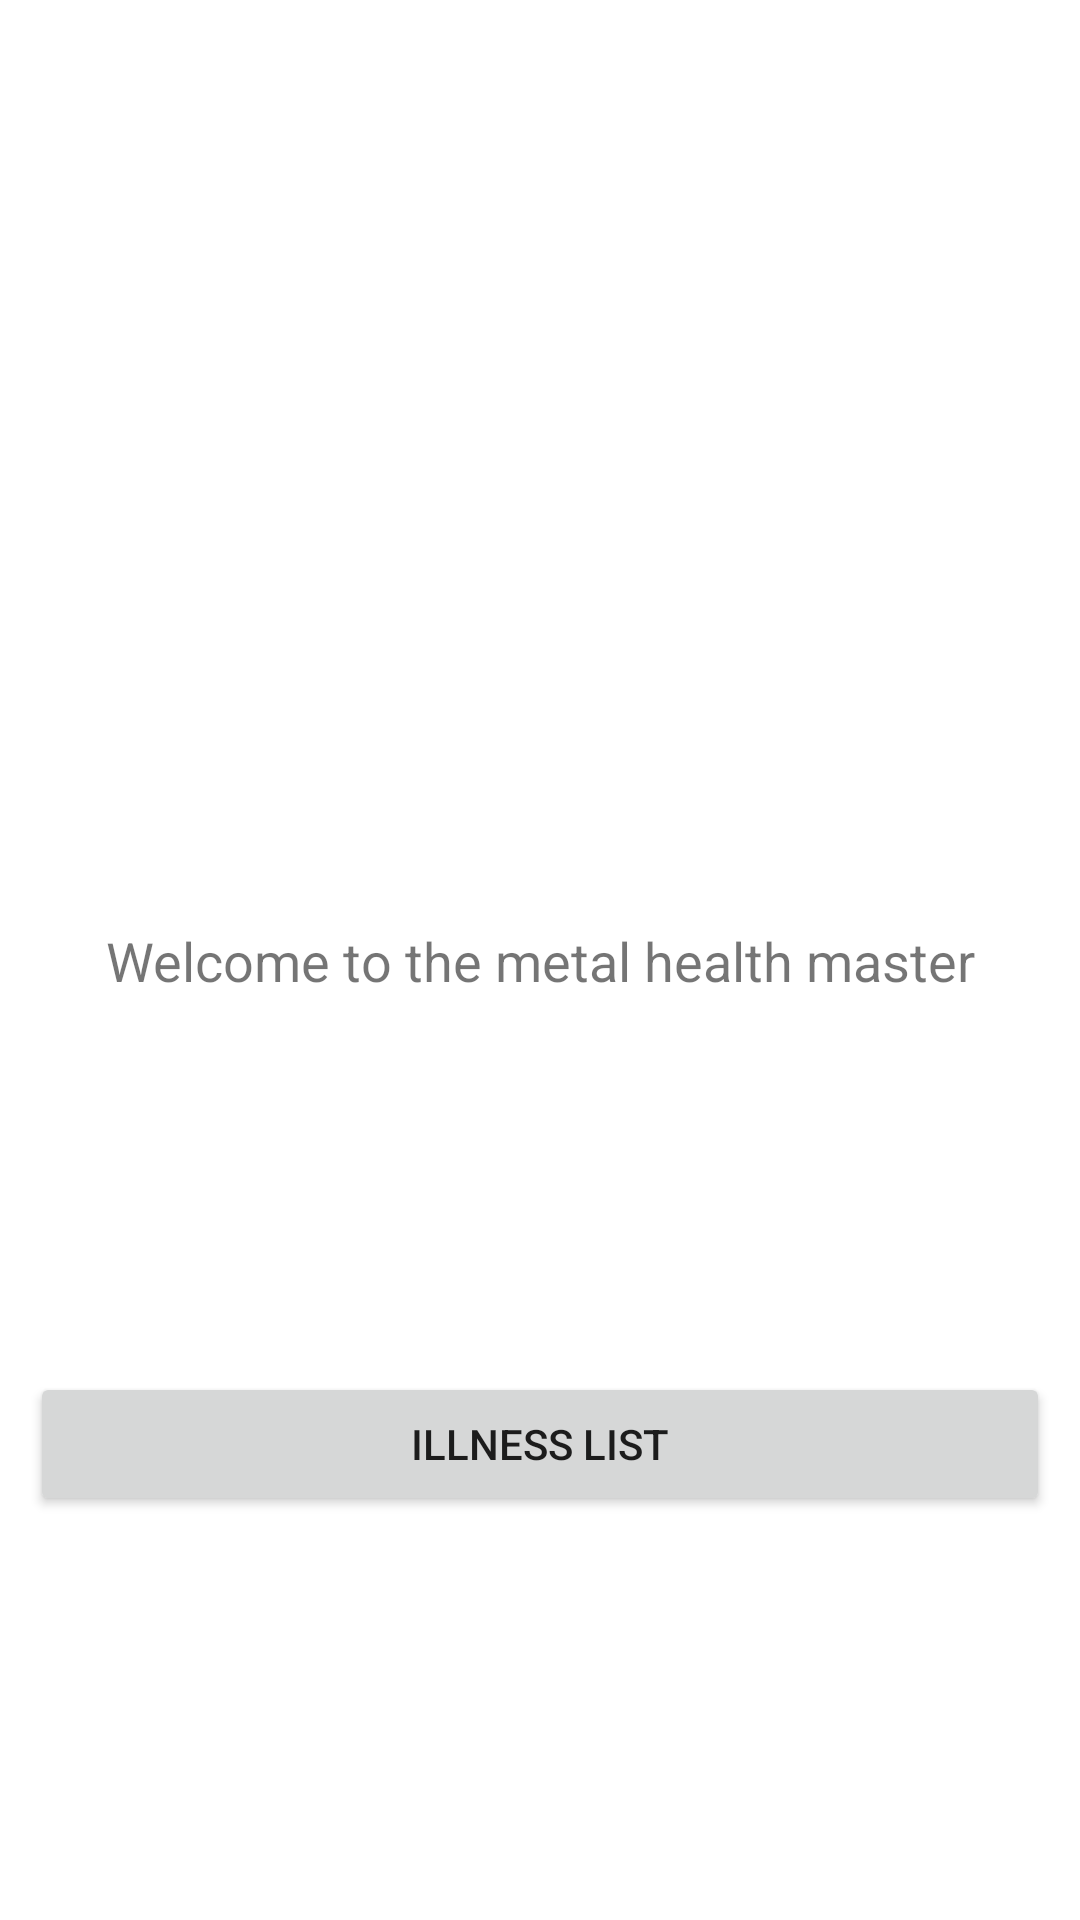

Write the Android layout XML for this screen, with the resource values it uses.
<!-- AndroidManifest.xml: application theme Theme.MentalHealthMaster -->
<!-- res/layout/fragment_welcome.xml -->
<?xml version="1.0" encoding="utf-8"?>
<androidx.constraintlayout.widget.ConstraintLayout xmlns:android="http://schemas.android.com/apk/res/android"
    xmlns:tools="http://schemas.android.com/tools"
    android:layout_width="match_parent"
    android:layout_height="match_parent"
    xmlns:app="http://schemas.android.com/apk/res-auto"
    tools:context=".WelcomeFragment"
    android:padding="10dp">
    <androidx.appcompat.widget.Toolbar
        android:id="@+id/toolbar"
        android:layout_width="match_parent"
        android:layout_height="wrap_content"
        android:padding="15dp"
        app:layout_constraintTop_toTopOf="parent"/>

    <TextView
        android:id="@+id/txtWelcome"
        android:layout_width="wrap_content"
        android:layout_height="wrap_content"
        android:textSize="18sp"
        android:text="Welcome to the metal health master"
        app:layout_constraintStart_toStartOf="parent"
        app:layout_constraintEnd_toEndOf="parent"
        app:layout_constraintTop_toTopOf="parent"
        app:layout_constraintBottom_toBottomOf="parent"/>
    <Button
        android:id="@+id/btnIllnessList"
        android:layout_width="match_parent"
        android:layout_height="wrap_content"
        android:text="illness list"
        android:textAllCaps="true"
        android:padding="10dp"
        app:layout_constraintBottom_toBottomOf="parent"
        app:layout_constraintTop_toBottomOf="@id/txtWelcome"/>

</androidx.constraintlayout.widget.ConstraintLayout>
<!-- resources referenced by this layout -->
<resources>
  <style name="Theme.MentalHealthMaster" parent="Theme.MaterialComponents.DayNight.DarkActionBar">
          
          <item name="colorPrimary">@color/purple_500</item>
          <item name="colorPrimaryVariant">@color/purple_700</item>
          <item name="colorOnPrimary">@color/white</item>
          
          <item name="colorSecondary">@color/teal_200</item>
          <item name="colorSecondaryVariant">@color/teal_700</item>
          <item name="colorOnSecondary">@color/black</item>
          
          <item name="android:statusBarColor" tools:targetApi="l">?attr/colorPrimaryVariant</item>
          
      </style>
  <!-- not gathered from this repository: default colours our renderer supplied (Android Studio template values) -->
  <color name="purple_500">#FF6200EE</color>
  <color name="purple_700">#FF3700B3</color>
  <color name="teal_200">#FF03DAC5</color>
  <color name="teal_700">#FF018786</color>
  <color name="black">#FF000000</color>
  <color name="white">#FFFFFFFF</color>
</resources>
